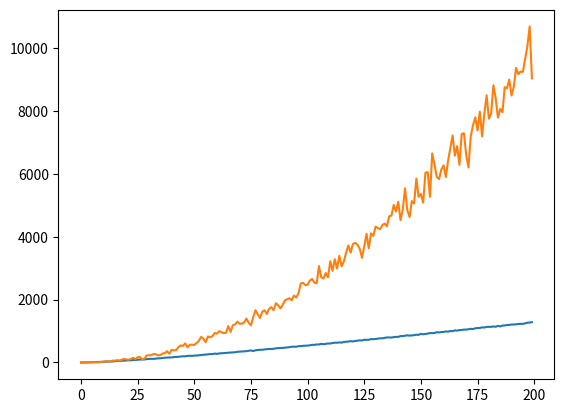

The matplotlib source for this figure:
from random import shuffle

import matplotlib.pyplot as plt

# Σύγκριση merge sort καὶ bubble sort: μετρᾶμε τὸ πλῆθος τῶν βασικῶν
# βημάτων (συγκρίσεις / ἀνταλλαγὲς) γιὰ λίστες διαφόρων μεγεθῶν.


# ====== MERGE =======

def mergesort(alist, p):
    if len(alist) > 1:
        mid = len(alist) // 2
        lefthalf = alist[:mid]
        righthalf = alist[mid:]
        lefthalf, p = mergesort(lefthalf, p)
        righthalf, p = mergesort(righthalf, p)
        return fusion(lefthalf, righthalf, p)
    else:
        return alist, p


def fusion(lefthalf, righthalf, p):
    i = 0
    j = 0
    k = 0
    fusionlist = (len(lefthalf) + len(righthalf)) * [0]
    while i < len(lefthalf) and j < len(righthalf):
        p += 1
        if lefthalf[i] < righthalf[j]:
            fusionlist[k] = lefthalf[i]
            i += 1
        else:
            fusionlist[k] = righthalf[j]
            j += 1
        k += 1

    while i < len(lefthalf):
        fusionlist[k] = lefthalf[i]
        i += 1
        k += 1

    while j < len(righthalf):
        fusionlist[k] = righthalf[j]
        j += 1
        k += 1
    return fusionlist, p


# ====== BUBBLE =======

def find_illegal_pair(alist):
    i = 0
    while i < len(alist) - 1 and alist[i] < alist[i + 1]:
        i += 1
    return i


def swap(alist, i):
    alist[i], alist[i + 1] = alist[i + 1], alist[i]
    return alist


def bubblesort(alist):
    c = 0
    while True:
        i = find_illegal_pair(alist)
        if i < len(alist) - 1:
            swap(alist, i)
            c += 1
        else:
            break
    return alist, c


# ====== ENGINE =======

def countsteps(repetitions, length):
    x1 = []
    x2 = []
    for ins in range(length):
        print(ins)
        alist = list(range(1, ins + 1))[::-1]
        total1 = 0
        total2 = 0
        for k in range(repetitions):
            shuffle(alist)
            orderedlist1, steps1 = mergesort(alist, 0)
            orderedlist2, steps2 = bubblesort(alist)
            total1 += steps1
            total2 += steps2
        average1 = total1 / repetitions
        average2 = total2 / repetitions
        x1.append(average1)
        x2.append(average2)
    return x1, x2


# ====== MAIN =======

repetitions = 1
length = 200

r1, r2 = countsteps(repetitions, length)

plt.plot(r1)
plt.plot(r2)
plt.show()
